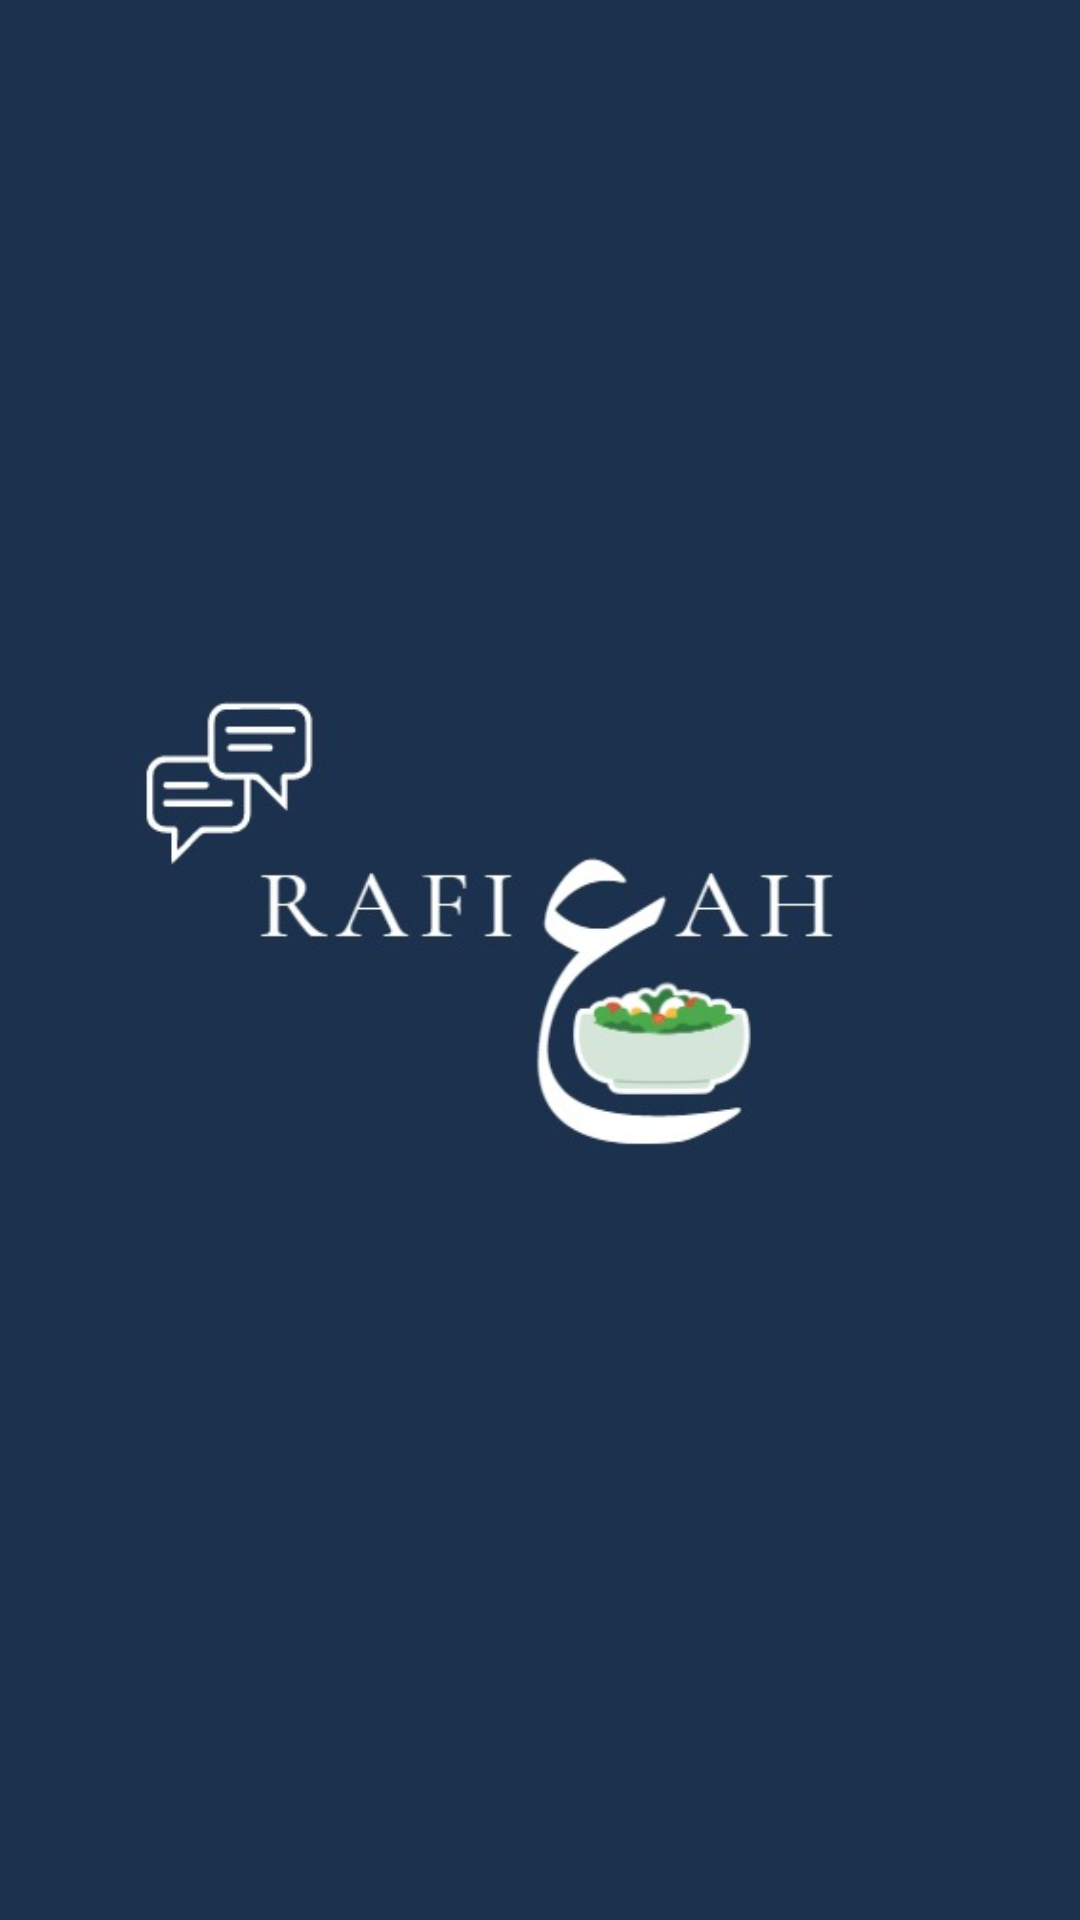

Layout XML and referenced resources for this Android screen:
<!-- AndroidManifest.xml: application theme Theme.PresentationLayer -->
<!-- res/layout/activity_main.xml -->
<?xml version="1.0" encoding="utf-8"?>
<androidx.constraintlayout.widget.ConstraintLayout
    xmlns:android="http://schemas.android.com/apk/res/android"
    xmlns:app="http://schemas.android.com/apk/res-auto"
    xmlns:tools="http://schemas.android.com/tools"
    android:layout_width="match_parent"
    android:layout_height="match_parent"
    android:background="@color/navi"
    tools:context=".MainActivity">

    <ImageView
        android:id="@+id/SplashScreenImage"
        android:layout_width="300dp"
        android:layout_height="200dp"
        android:src="@drawable/icon_1"
        app:layout_constraintBottom_toBottomOf="parent"
        app:layout_constraintLeft_toLeftOf="parent"
        app:layout_constraintRight_toRightOf="parent"
        app:layout_constraintTop_toTopOf="parent" />


</androidx.constraintlayout.widget.ConstraintLayout>
<!-- resources referenced by this layout -->
<resources>
  <color name="navi">#1b314d</color>
  <!-- drawable icon_1: jpeg bitmap (drawable-v24, 13998 bytes) -->
  <style name="Theme.PresentationLayer" parent="Theme.MaterialComponents.DayNight.NoActionBar">
          
          <item name="colorPrimary">@color/navi</item>
          <item name="colorPrimaryVariant">@color/white</item>
          <item name="colorOnPrimary">@color/white</item>
          
          <item name="colorSecondary">@color/teal_200</item>
          <item name="colorSecondaryVariant">@color/teal_700</item>
          <item name="colorOnSecondary">@color/black</item>
          
          <item name="android:statusBarColor">?attr/colorPrimaryVariant</item>
          
      </style>
  <color name="white">#FFFFFFFF</color>
  <color name="teal_200">#FF03DAC5</color>
  <color name="teal_700">#FF018786</color>
  <color name="black">#FF000000</color>
</resources>
